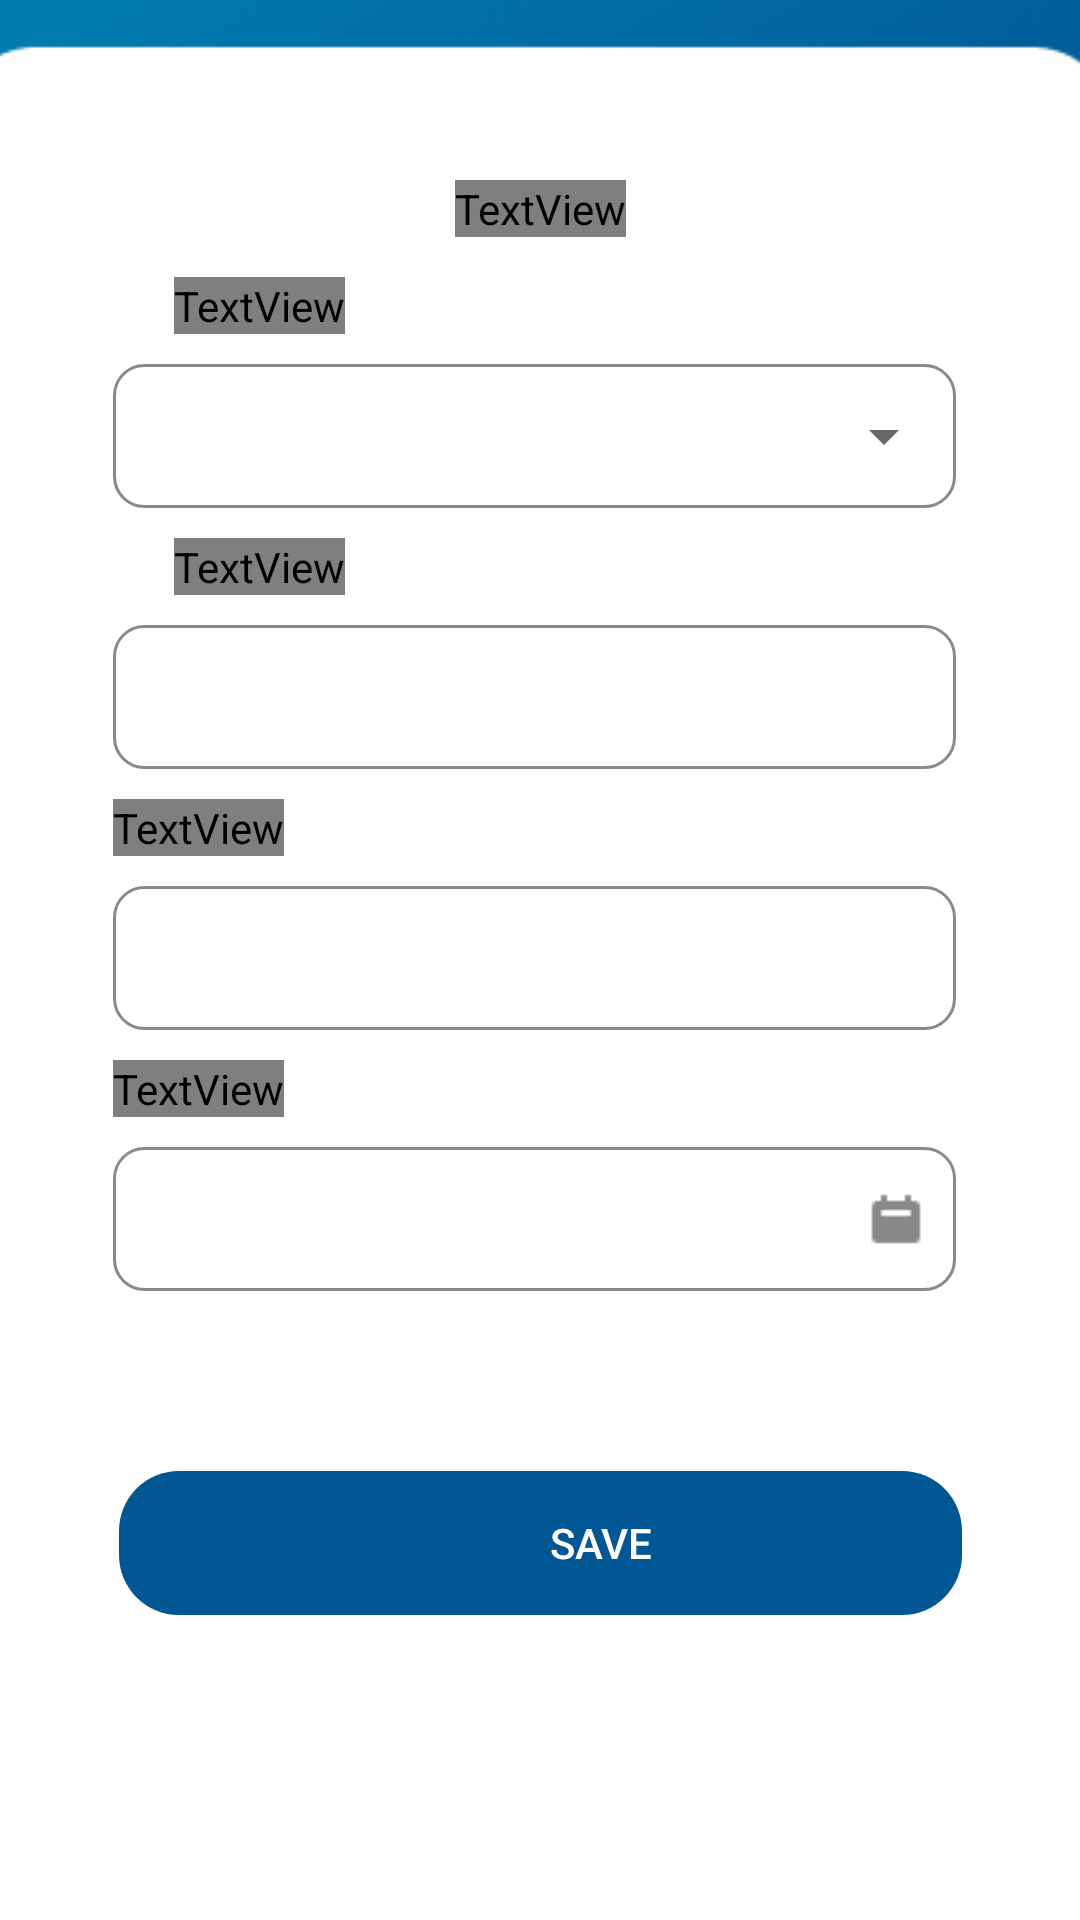

This screen was rendered from an Android layout file. Write that file and the resources it references.
<!-- AndroidManifest.xml: application theme Theme.DolfinLoginSignUp -->
<!-- res/layout/fragment_edit_expense.xml -->
<?xml version="1.0" encoding="utf-8"?>
<androidx.constraintlayout.widget.ConstraintLayout xmlns:android="http://schemas.android.com/apk/res/android"
    xmlns:app="http://schemas.android.com/apk/res-auto"
    xmlns:tools="http://schemas.android.com/tools"
    android:layout_width="match_parent"
    android:layout_height="731dp"
    tools:context=".EditExpenseFragment">

    <ImageView
        android:id="@+id/background"
        android:layout_width="wrap_content"
        android:layout_height="wrap_content"
        android:layout_marginTop="-1dp"
        android:layout_marginBottom="530dp"
        app:layout_constraintBottom_toBottomOf="parent"
        app:layout_constraintEnd_toEndOf="parent"
        app:layout_constraintStart_toStartOf="parent"
        app:layout_constraintTop_toTopOf="parent"
        app:layout_constraintVertical_bias="0.607"
        app:srcCompat="@drawable/background" />

    <ImageView
        android:id="@+id/background2"
        android:layout_width="wrap_content"
        android:layout_height="wrap_content"
        app:layout_constraintBottom_toBottomOf="parent"
        app:layout_constraintEnd_toEndOf="parent"
        app:layout_constraintHorizontal_bias="0.0"
        app:layout_constraintStart_toStartOf="parent"
        app:layout_constraintTop_toTopOf="parent"
        app:layout_constraintVertical_bias="0.016"
        app:srcCompat="@drawable/background2" />

    <ImageView
        android:id="@+id/background3"
        android:layout_width="424dp"
        android:layout_height="708dp"
        android:layout_marginBottom="-70dp"
        android:background="#00FFFFFF"
        app:layout_constraintBottom_toBottomOf="@+id/IVbottom"
        app:layout_constraintEnd_toEndOf="parent"
        app:layout_constraintHorizontal_bias="0.538"
        app:layout_constraintStart_toStartOf="parent"
        app:layout_constraintTop_toTopOf="parent"
        app:layout_constraintVertical_bias="1.0"
        app:srcCompat="@drawable/whitebackground" />

    <TextView
        android:id="@+id/border4"
        android:layout_width="281dp"
        android:layout_height="48dp"
        android:layout_marginStart="72dp"
        android:layout_marginTop="10dp"
        android:background="@drawable/border2"
        android:textColor="#FFFFFF"
        android:textSize="18sp"
        app:layout_constraintStart_toStartOf="@+id/background3"
        app:layout_constraintTop_toBottomOf="@+id/TVdate" />

    <TextView
        android:id="@+id/border3"
        android:layout_width="281dp"
        android:layout_height="48dp"
        android:layout_marginStart="72dp"
        android:layout_marginTop="10dp"
        android:background="@drawable/border2"
        android:text="Add Expense"
        android:textColor="#FFFFFF"
        android:textSize="18sp"
        app:layout_constraintStart_toStartOf="@+id/background3"
        app:layout_constraintTop_toBottomOf="@+id/TVamount" />

    <TextView
        android:id="@+id/border1"
        android:layout_width="281dp"
        android:layout_height="48dp"
        android:layout_marginStart="72dp"
        android:layout_marginTop="10dp"
        android:background="@drawable/border2"
        android:textColor="#FFFFFF"
        android:textSize="18sp"
        app:layout_constraintStart_toStartOf="@+id/background3"
        app:layout_constraintTop_toBottomOf="@+id/TVcategory" />

    <Spinner
        android:id="@+id/spinner"
        android:layout_width="281dp"
        android:layout_height="48dp"
        android:layout_marginStart="72dp"
        android:layout_marginTop="10dp"
        android:contentDescription="@string/appbar_scrolling_view_behavior"
        android:spinnerMode="dropdown"
        app:layout_constraintStart_toStartOf="@+id/background3"
        app:layout_constraintTop_toBottomOf="@+id/TVcategory" />

    <TextView
        android:id="@+id/TVcategory"
        android:layout_width="wrap_content"
        android:layout_height="wrap_content"
        android:layout_marginStart="58dp"
        android:layout_marginTop="200dp"
        android:fontFamily="@font/inter_medium"
        android:text="CATEGORY"
        app:layout_constraintStart_toStartOf="@+id/background"
        app:layout_constraintTop_toTopOf="@+id/background" />

    <TextView
        android:id="@+id/TVname"
        android:layout_width="wrap_content"
        android:layout_height="wrap_content"
        android:layout_marginStart="58dp"
        android:layout_marginTop="10dp"
        android:fontFamily="@font/inter_medium"
        android:text="NAME"
        app:layout_constraintStart_toStartOf="@+id/background"
        app:layout_constraintTop_toBottomOf="@+id/border1" />

    <TextView
        android:id="@+id/TVamount"
        android:layout_width="wrap_content"
        android:layout_height="wrap_content"
        android:layout_marginStart="72dp"
        android:layout_marginTop="10dp"
        android:fontFamily="@font/inter_medium"
        android:text="AMOUNT"
        app:layout_constraintStart_toStartOf="@+id/background3"
        app:layout_constraintTop_toBottomOf="@+id/ETname" />

    <TextView
        android:id="@+id/TVdate"
        android:layout_width="wrap_content"
        android:layout_height="wrap_content"
        android:layout_marginStart="72dp"
        android:layout_marginTop="10dp"
        android:fontFamily="@font/inter_medium"
        android:text="DATE"
        app:layout_constraintStart_toStartOf="@+id/background3"
        app:layout_constraintTop_toBottomOf="@+id/border3" />

    <EditText
        android:id="@+id/ETamount"
        android:layout_width="281dp"
        android:layout_height="48dp"
        android:layout_marginStart="78dp"
        android:layout_marginTop="10dp"
        android:background="@android:color/transparent"
        android:ems="10"
        android:inputType="phone"
        app:layout_constraintStart_toStartOf="@+id/background3"
        app:layout_constraintTop_toBottomOf="@+id/TVamount" />

    <TextView
        android:id="@+id/border2"
        android:layout_width="281dp"
        android:layout_height="48dp"
        android:layout_marginStart="72dp"
        android:layout_marginTop="10dp"
        android:background="@drawable/border2"
        android:text="Add Expense"
        android:textColor="#FFFFFF"
        android:textSize="18sp"
        app:layout_constraintStart_toStartOf="@+id/background3"
        app:layout_constraintTop_toBottomOf="@+id/TVname" />

    <EditText
        android:id="@+id/ETdate"
        android:layout_width="265dp"
        android:layout_height="48dp"
        android:layout_marginStart="78dp"
        android:layout_marginTop="10dp"
        android:background="@android:color/transparent"
        android:clickable="false"
        android:cursorVisible="false"
        android:drawableRight="@drawable/calendar"
        android:ems="10"
        android:focusable="false"
        android:focusableInTouchMode="false"
        android:inputType="textPersonName"
        app:layout_constraintStart_toStartOf="@+id/background3"
        app:layout_constraintTop_toBottomOf="@+id/TVdate" />

    <Button
        android:id="@+id/BtnSaveExpense"
        android:layout_width="wrap_content"
        android:layout_height="wrap_content"
        android:layout_marginStart="145dp"
        android:layout_marginTop="60dp"
        android:background="@android:color/transparent"
        android:text="Save"
        android:textColor="#FFFFFF"
        app:cornerRadius="10sp"
        app:layout_constraintEnd_toEndOf="parent"
        app:layout_constraintHorizontal_bias="0.089"
        app:layout_constraintStart_toStartOf="parent"
        app:layout_constraintTop_toBottomOf="@+id/border4"
        app:strokeColor="#015794" />

    <TextView
        android:id="@+id/TVeditexpense"
        android:layout_width="wrap_content"
        android:layout_height="wrap_content"
        android:layout_marginTop="60dp"
        android:fontFamily="@font/inter_medium"
        android:text="Edit Expense"
        android:textColor="#FFFFFF"
        android:textSize="20sp"
        app:layout_constraintEnd_toEndOf="parent"
        app:layout_constraintStart_toStartOf="parent"
        app:layout_constraintTop_toTopOf="parent" />

    <EditText
        android:id="@+id/ETname"
        android:layout_width="281dp"
        android:layout_height="48dp"
        android:layout_marginStart="78dp"
        android:layout_marginTop="10dp"
        android:background="@android:color/transparent"
        android:ems="10"
        android:inputType="textPersonName"
        app:layout_constraintStart_toStartOf="@+id/background3"
        app:layout_constraintTop_toBottomOf="@+id/TVname"
        tools:ignore="SpeakableTextPresentCheck,SpeakableTextPresentCheck" />

    <TextView
        android:id="@+id/border6"
        android:layout_width="281dp"
        android:layout_height="48dp"
        android:layout_marginTop="60dp"
        android:background="@drawable/border"
        app:layout_constraintEnd_toEndOf="parent"
        app:layout_constraintStart_toStartOf="parent"
        app:layout_constraintTop_toBottomOf="@+id/border4" />

    <ImageView
        android:id="@+id/IVbottom"
        android:layout_width="413dp"
        android:layout_height="50dp"
        app:layout_constraintBottom_toBottomOf="parent"
        app:layout_constraintEnd_toEndOf="parent"
        app:layout_constraintStart_toStartOf="parent"
        app:srcCompat="@drawable/bottomnavigation" />


</androidx.constraintlayout.widget.ConstraintLayout>
<!-- resources referenced by this layout -->
<resources>
  <!-- drawable background: png bitmap (drawable, 96501 bytes) -->
  <!-- drawable border (drawable) -->
  <?xml version="1.0" encoding="utf-8"?>
  <shape xmlns:android="http://schemas.android.com/apk/res/android" android:shape="rectangle" >
      <solid android:color="#015794" />
      <corners android:radius="20sp"/>
      <padding android:bottom="10dp" android:left="90dp" android:right="80dp" android:top="10dp"/>
  </shape>
  <!-- drawable border2 (drawable) -->
  <?xml version="1.0" encoding="utf-8"?>
  <shape xmlns:android="http://schemas.android.com/apk/res/android" android:shape="rectangle" >
      <solid android:color="@android:color/transparent" />
      <stroke android:width="1dip" android:color="#8A8A8A"/>
      <corners android:radius="10sp"/>
      <padding android:bottom="10dp" android:left="90dp" android:right="80dp" android:top="10dp"/>
  </shape>
  <!-- drawable bottomnavigation (drawable) -->
  <?xml version="1.0" encoding="utf-8"?>
  <shape xmlns:android="http://schemas.android.com/apk/res/android" android:shape="rectangle" >
      <solid android:color="@android:color/white" />
      <stroke android:width="1dip" android:color="#ffffff"/>
      <padding android:bottom="10dp" android:left="90dp" android:right="80dp" android:top="10dp"/>
  </shape>
  <!-- drawable calendar: png bitmap (drawable, 258 bytes) -->
  <!-- drawable whitebackground: png bitmap (drawable, 7525 bytes) -->
  <style name="Theme.DolfinLoginSignUp" parent="Theme.MaterialComponents.DayNight.NoActionBar">
          
          <item name="colorPrimary">@color/blue_200</item>
          <item name="colorPrimaryVariant">@color/blue_700</item>
          <item name="colorOnPrimary">@color/white</item>
          
          <item name="colorSecondary">@color/teal_200</item>
          <item name="colorSecondaryVariant">@color/teal_700</item>
          <item name="colorOnSecondary">@color/black</item>
          
          <item name="android:statusBarColor">?attr/colorPrimaryVariant</item>
          
      </style>
  <color name="blue_200">#018DB9</color>
  <color name="blue_700">#015794</color>
  <color name="white">#FFFFFFFF</color>
  <color name="teal_200">#FF03DAC5</color>
  <color name="teal_700">#FF018786</color>
  <color name="black">#FF000000</color>
</resources>
